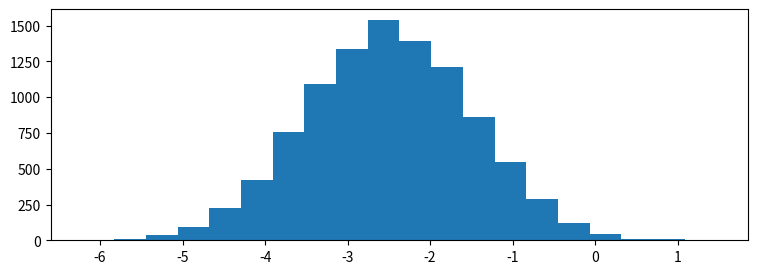

Generate this figure with matplotlib: (Note: this script raises an exception after producing the figure.)
import matplotlib.pyplot as plt
import matplotlib.animation as animation
import matplotlib.gridspec as gridspec
import numpy as np

# generate 4 random variables from the random, gamma, exponential, and uniform distributions
x1 = np.random.normal(-2.5, 1, 10000)
x2 = np.random.gamma(2, 1.5, 10000)
x3 = np.random.exponential(2, 10000)+7
x4 = np.random.uniform(14,20, 10000)

# plot the histograms
plt.figure(figsize=(9,3))
plt.hist(x1, normed=True, bins=20, alpha=0.5)
plt.hist(x2, normed=True, bins=20, alpha=0.5)
plt.hist(x3, normed=True, bins=20, alpha=0.5)
plt.hist(x4, normed=True, bins=20, alpha=0.5);
plt.axis([-7,21,0,0.6])

plt.text(x1.mean()-1.5, 0.5, 'x1\nNormal')
plt.text(x2.mean()-1.5, 0.5, 'x2\nGamma')
plt.text(x3.mean()-1.5, 0.5, 'x3\nExponential')
plt.text(x4.mean()-1.5, 0.5, 'x4\nUniform')

def update_hist(curr, xs, axs, n):
    if curr == n:
        ahist.event_source.stop()
        
    for i in range(4):
        axs[i].cla()
        axs[i].hist(xs[i][:curr], normed = True, bins = 20)
        axs[i].set_title('n={}'.format(curr))
    plt.tight_layout()

fig = plt.figure()
gspec = gridspec.GridSpec(2, 2)

subp1 = plt.subplot(gspec[0, 0])
subp2 = plt.subplot(gspec[0, 1])
subp3 = plt.subplot(gspec[1, 0])
subp4 = plt.subplot(gspec[1, 1])
xs = [np.random.choice(x1, size = 1000), 
      np.random.choice(x2, size = 1000), 
      np.random.choice(x3, size = 1000), 
      np.random.choice(x4, size = 1000)]
#mins = [np.min(x1) - 1.0, np.min(x2) - 1.0, np.min(x3) - 1.0, np.min(x4) - 1.0]
#maxs = [np.max(x1) + 1.0, np.max(x2) + 1.0, np.max(x3) + 1.0, np.max(x4) + 1.0]
axs = [subp1, subp2, subp3, subp4]

ahist = animation.FuncAnimation(fig, update_hist, fargs=(xs, axs, 1000), interval = 20, frames=1000) #save_count=1000

# Set up formatting for the movie files
ahist.save('ahist.mp4')